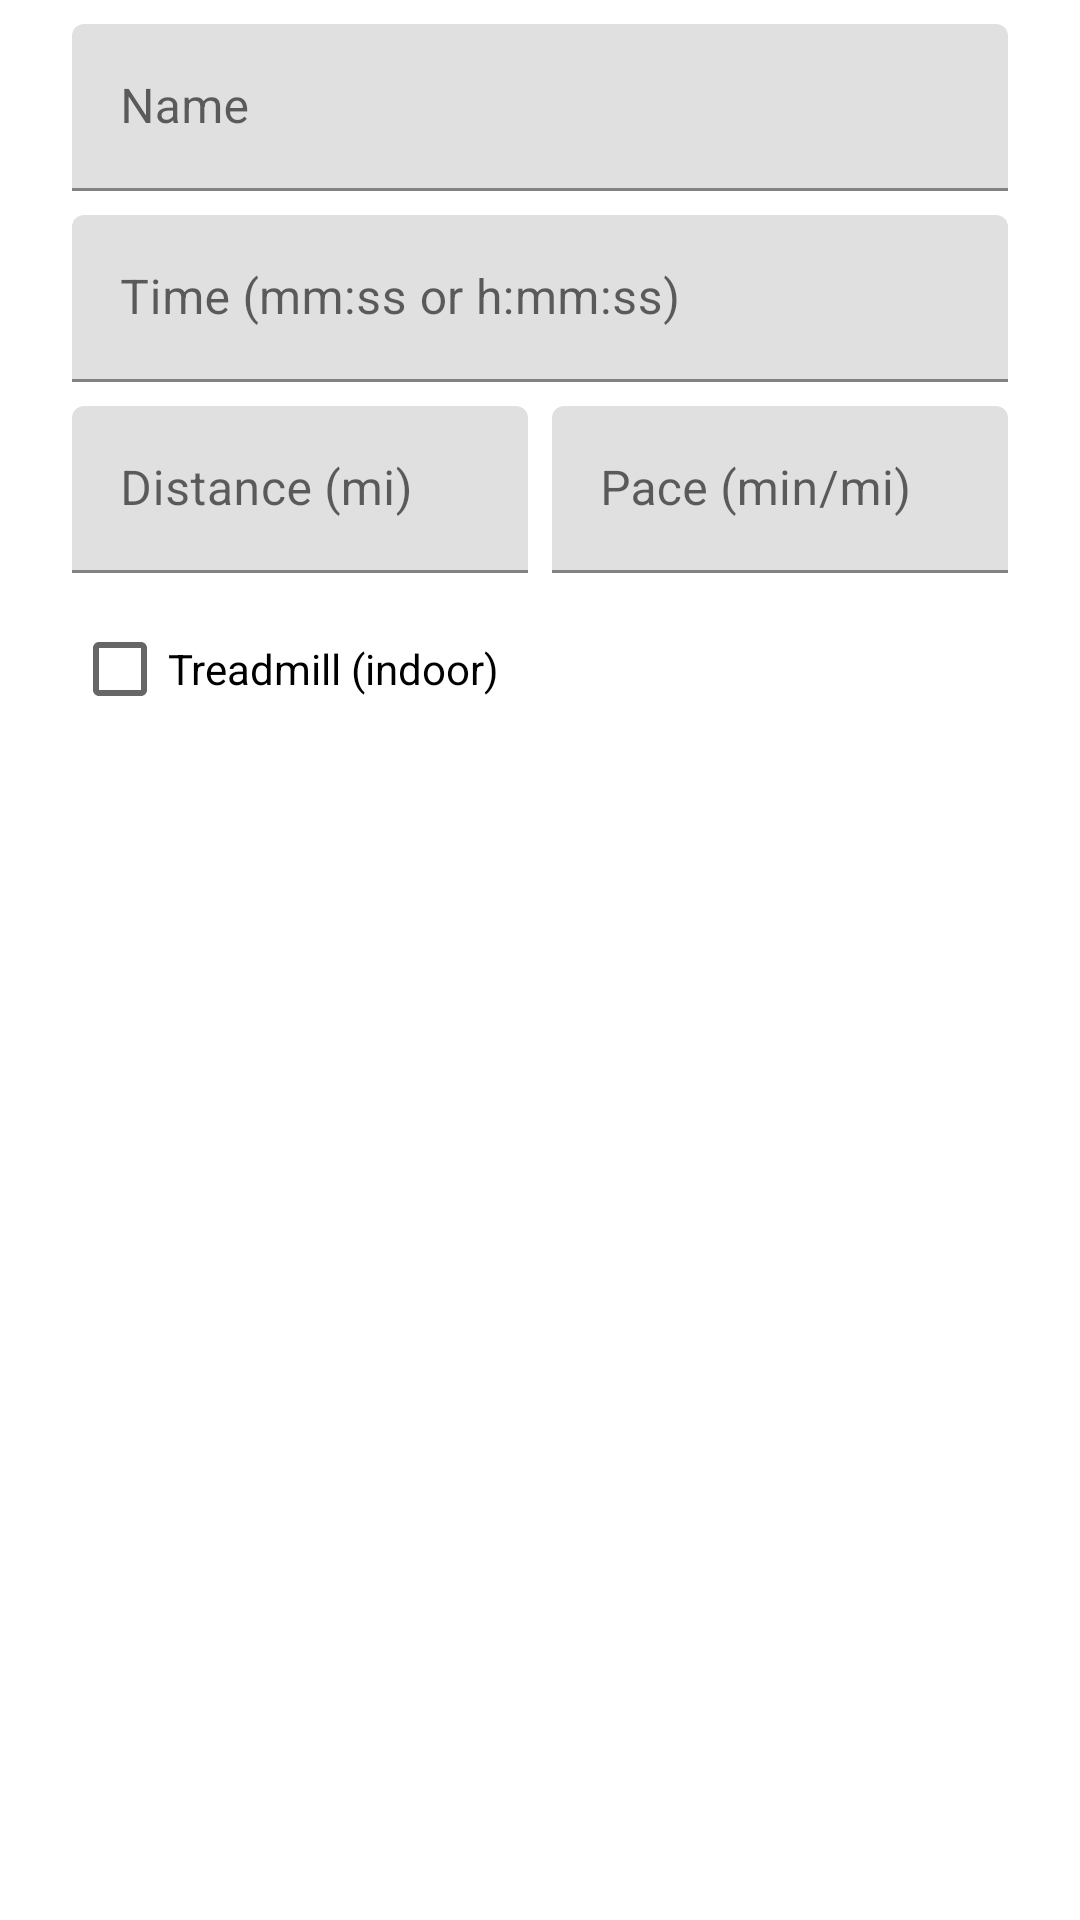

Write the Android layout XML for this screen, with the resource values it uses.
<!-- AndroidManifest.xml: application theme Theme.RunStick -->
<!-- res/layout/dialog_upload.xml -->
<?xml version="1.0" encoding="utf-8"?>
<LinearLayout xmlns:android="http://schemas.android.com/apk/res/android"
    android:layout_width="match_parent"
    android:layout_height="wrap_content"
    android:orientation="vertical"
    android:paddingStart="24dp"
    android:paddingTop="8dp"
    android:paddingEnd="24dp">

    <com.google.android.material.textfield.TextInputLayout
        android:layout_width="match_parent"
        android:layout_height="wrap_content"
        android:hint="@string/upload_name">

        <com.google.android.material.textfield.TextInputEditText
            android:id="@+id/etName"
            android:layout_width="match_parent"
            android:layout_height="wrap_content"
            android:inputType="textCapSentences"
            android:maxLines="1" />
    </com.google.android.material.textfield.TextInputLayout>

    
    <com.google.android.material.textfield.TextInputLayout
        android:id="@+id/tilTime"
        android:layout_width="match_parent"
        android:layout_height="wrap_content"
        android:layout_marginTop="8dp"
        android:hint="@string/upload_time">

        <com.google.android.material.textfield.TextInputEditText
            android:id="@+id/etTime"
            android:layout_width="match_parent"
            android:layout_height="wrap_content"
            android:digits="0123456789:.,"
            android:inputType="time"
            android:maxLines="1" />
    </com.google.android.material.textfield.TextInputLayout>

    <TextView
        android:id="@+id/tvTimeNote"
        android:layout_width="match_parent"
        android:layout_height="wrap_content"
        android:layout_marginTop="2dp"
        android:text="@string/upload_time_stretched"
        android:textSize="12sp"
        android:visibility="gone" />

    
    <LinearLayout
        android:layout_width="match_parent"
        android:layout_height="wrap_content"
        android:layout_marginTop="8dp"
        android:orientation="horizontal">

        <com.google.android.material.textfield.TextInputLayout
            android:id="@+id/tilDistance"
            android:layout_width="0dp"
            android:layout_height="wrap_content"
            android:layout_marginEnd="8dp"
            android:layout_weight="1"
            android:hint="@string/upload_distance">

            
            <com.google.android.material.textfield.TextInputEditText
                android:id="@+id/etDistance"
                android:layout_width="match_parent"
                android:layout_height="wrap_content"
                android:digits="0123456789.,"
                android:inputType="numberDecimal"
                android:maxLines="1" />
        </com.google.android.material.textfield.TextInputLayout>

        <com.google.android.material.textfield.TextInputLayout
            android:id="@+id/tilPace"
            android:layout_width="0dp"
            android:layout_height="wrap_content"
            android:layout_weight="1"
            android:hint="@string/upload_pace">

            <com.google.android.material.textfield.TextInputEditText
                android:id="@+id/etPace"
                android:layout_width="match_parent"
                android:layout_height="wrap_content"
                android:digits="0123456789:.,"
                android:inputType="time"
                android:maxLines="1" />
        </com.google.android.material.textfield.TextInputLayout>
    </LinearLayout>

    <CheckBox
        android:id="@+id/cbTreadmill"
        android:layout_width="match_parent"
        android:layout_height="wrap_content"
        android:layout_marginTop="8dp"
        android:text="@string/upload_treadmill" />
</LinearLayout>
<!-- resources referenced by this layout -->
<resources>
  <string name="upload_distance">Distance (mi)</string>
  <string name="upload_name">Name</string>
  <string name="upload_pace">Pace (min/mi)</string>
  <string name="upload_time">Time (mm:ss or h:mm:ss)</string>
  <string name="upload_time_stretched">Heart-rate trace is stretched to fit.</string>
  <string name="upload_treadmill">Treadmill (indoor)</string>
  <style name="Theme.RunStick" parent="Theme.MaterialComponents.DayNight.NoActionBar" />
</resources>
